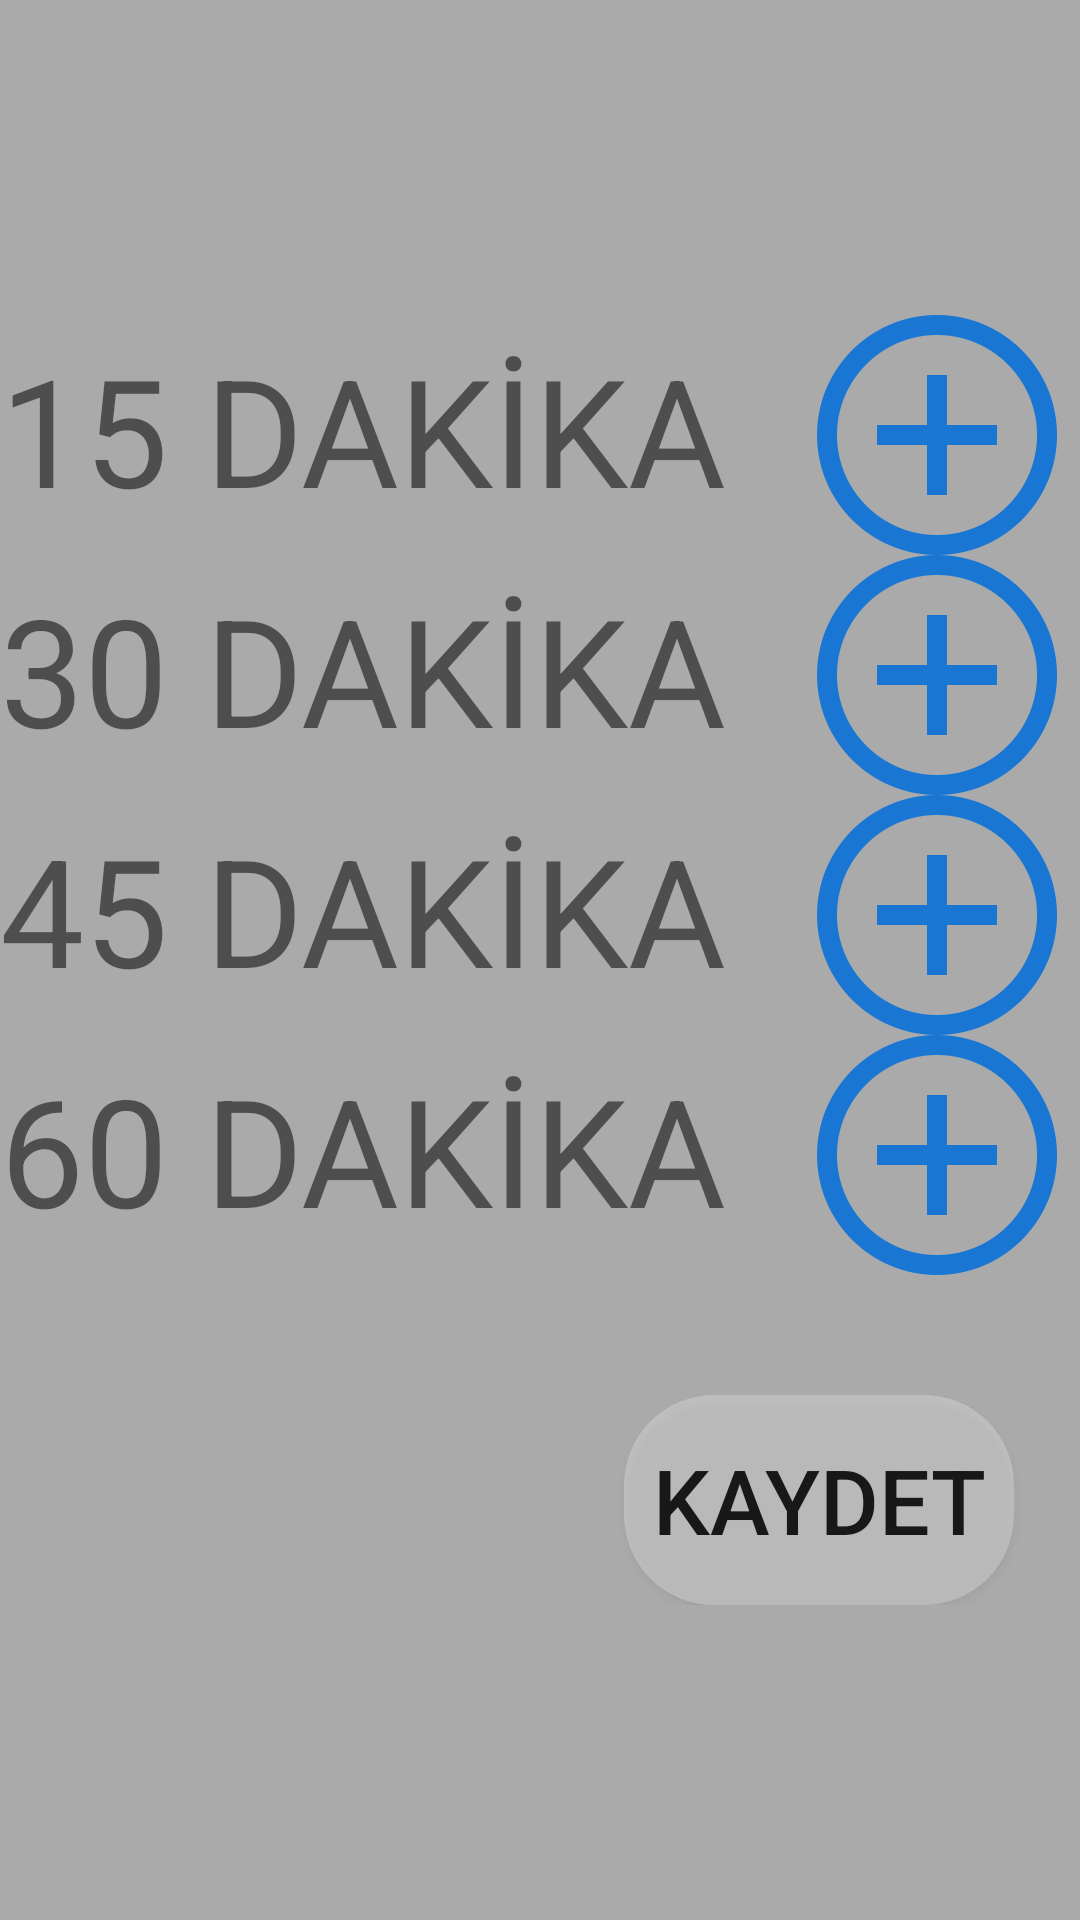

This screen was rendered from an Android layout file. Write that file and the resources it references.
<!-- AndroidManifest.xml: application theme Theme.AppCompat.Light.NoActionBar -->
<!-- res/layout/activity_tarie_ucret_update.xml -->
<?xml version="1.0" encoding="utf-8"?>
<android.support.constraint.ConstraintLayout xmlns:android="http://schemas.android.com/apk/res/android"
    xmlns:app="http://schemas.android.com/apk/res-auto"
    xmlns:tools="http://schemas.android.com/tools"
    android:layout_width="match_parent"
    android:layout_height="match_parent"
    android:background="@android:color/darker_gray"
    tools:context=".TarieUcretUpdate">

    <LinearLayout
        android:id="@+id/linearLayout2"
        android:layout_width="wrap_content"
        android:layout_height="wrap_content"
        android:layout_marginStart="8dp"
        android:layout_marginLeft="8dp"
        android:layout_marginTop="8dp"
        android:layout_marginEnd="8dp"
        android:layout_marginRight="8dp"
        android:layout_marginBottom="8dp"
        android:orientation="vertical"
        app:layout_constraintBottom_toBottomOf="parent"
        app:layout_constraintEnd_toEndOf="parent"
        app:layout_constraintStart_toStartOf="parent"
        app:layout_constraintTop_toTopOf="parent">

        <LinearLayout
            android:layout_width="wrap_content"
            android:layout_height="wrap_content"
            android:orientation="horizontal"
            tools:layout_editor_absoluteX="265dp"
            tools:layout_editor_absoluteY="397dp">

            <TextView
                android:id="@+id/textView14"
                android:layout_width="wrap_content"
                android:layout_height="wrap_content"
                android:text="15 DAKİKA"
                android:textSize="50sp"
                tools:layout_editor_absoluteX="274dp"
                tools:layout_editor_absoluteY="364dp" />

            <ImageView
                android:id="@+id/plus1"
                android:layout_width="80dp"
                android:layout_height="80dp"
                android:layout_marginLeft="30dp"
                app:srcCompat="@drawable/arttir"
                tools:layout_editor_absoluteX="314dp"
                tools:layout_editor_absoluteY="181dp" />

            <EditText
                android:id="@+id/tarife1"
                android:layout_width="114dp"
                android:layout_height="match_parent"
                android:layout_marginLeft="15dp"
                android:ems="10"
                android:inputType="numberDecimal"
                android:maxLength="3"
                android:textAlignment="center"
                android:textSize="45sp"
                tools:layout_editor_absoluteX="394dp"
                tools:layout_editor_absoluteY="188dp" />

            <ImageView
                android:id="@+id/minus1"
                android:layout_width="80dp"
                android:layout_height="80dp"
                android:layout_marginLeft="15dp"
                app:srcCompat="@drawable/azalt"
                tools:layout_editor_absoluteX="506dp"
                tools:layout_editor_absoluteY="173dp" />
        </LinearLayout>

        <LinearLayout
            android:layout_width="wrap_content"
            android:layout_height="wrap_content"
            android:orientation="horizontal"
            tools:layout_editor_absoluteX="265dp"
            tools:layout_editor_absoluteY="548dp">

            <TextView
                android:layout_width="wrap_content"
                android:layout_height="wrap_content"
                android:text="30 DAKİKA"
                android:textSize="50sp"
                tools:layout_editor_absoluteX="274dp"
                tools:layout_editor_absoluteY="364dp" />

            <ImageView
                android:id="@+id/plus2"
                android:layout_width="80dp"
                android:layout_height="80dp"
                android:layout_marginLeft="30dp"
                app:srcCompat="@drawable/arttir"
                tools:layout_editor_absoluteX="314dp"
                tools:layout_editor_absoluteY="181dp" />

            <EditText
                android:id="@+id/tarife2"
                android:layout_width="114dp"
                android:layout_height="match_parent"
                android:layout_marginLeft="15dp"
                android:ems="10"
                android:inputType="numberDecimal"
                android:maxLength="3"
                android:textAlignment="center"
                android:textSize="45sp"
                tools:layout_editor_absoluteX="394dp"
                tools:layout_editor_absoluteY="188dp" />

            <ImageView
                android:id="@+id/minus2"
                android:layout_width="80dp"
                android:layout_height="80dp"
                android:layout_marginLeft="15dp"
                app:srcCompat="@drawable/azalt"
                tools:layout_editor_absoluteX="506dp"
                tools:layout_editor_absoluteY="173dp" />
        </LinearLayout>

        <LinearLayout
            android:layout_width="wrap_content"
            android:layout_height="wrap_content"
            android:orientation="horizontal"
            tools:layout_editor_absoluteX="312dp"
            tools:layout_editor_absoluteY="117dp">

            <TextView
                android:layout_width="wrap_content"
                android:layout_height="wrap_content"
                android:text="45 DAKİKA"
                android:textSize="50sp"
                tools:layout_editor_absoluteX="274dp"
                tools:layout_editor_absoluteY="364dp" />

            <ImageView
                android:id="@+id/plus3"
                android:layout_width="80dp"
                android:layout_height="80dp"
                android:layout_marginLeft="30dp"
                app:srcCompat="@drawable/arttir"
                tools:layout_editor_absoluteX="314dp"
                tools:layout_editor_absoluteY="181dp" />

            <EditText
                android:id="@+id/tarife3"
                android:layout_width="114dp"
                android:layout_height="match_parent"
                android:layout_marginLeft="15dp"
                android:ems="10"
                android:inputType="numberDecimal"
                android:maxLength="3"
                android:textAlignment="center"
                android:textSize="45sp"
                tools:layout_editor_absoluteX="394dp"
                tools:layout_editor_absoluteY="188dp" />

            <ImageView
                android:id="@+id/minus3"
                android:layout_width="80dp"
                android:layout_height="80dp"
                android:layout_marginLeft="15dp"
                app:srcCompat="@drawable/azalt"
                tools:layout_editor_absoluteX="506dp"
                tools:layout_editor_absoluteY="173dp" />
        </LinearLayout>

        <LinearLayout
            android:layout_width="wrap_content"
            android:layout_height="wrap_content"
            android:orientation="horizontal"
            tools:layout_editor_absoluteX="245dp"
            tools:layout_editor_absoluteY="261dp">

            <TextView
                android:layout_width="wrap_content"
                android:layout_height="wrap_content"
                android:text="60 DAKİKA"
                android:textSize="50sp"
                tools:layout_editor_absoluteX="274dp"
                tools:layout_editor_absoluteY="364dp" />

            <ImageView
                android:id="@+id/plus4"
                android:layout_width="80dp"
                android:layout_height="80dp"
                android:layout_marginLeft="30dp"
                app:srcCompat="@drawable/arttir"
                tools:layout_editor_absoluteX="314dp"
                tools:layout_editor_absoluteY="181dp" />

            <EditText
                android:id="@+id/tarife4"
                android:layout_width="114dp"
                android:layout_height="match_parent"
                android:layout_marginLeft="15dp"
                android:ems="10"
                android:inputType="numberDecimal"
                android:maxLength="3"
                android:textAlignment="center"
                android:textSize="45sp"
                tools:layout_editor_absoluteX="394dp"
                tools:layout_editor_absoluteY="188dp" />

            <ImageView
                android:id="@+id/minus4"
                android:layout_width="80dp"
                android:layout_height="80dp"
                android:layout_marginLeft="15dp"
                app:srcCompat="@drawable/azalt"
                tools:layout_editor_absoluteX="506dp"
                tools:layout_editor_absoluteY="173dp" />

        </LinearLayout>

        <LinearLayout
            android:layout_width="wrap_content"
            android:layout_height="match_parent"
            android:layout_marginLeft="200dp"
            android:layout_marginTop="40dp"
            android:orientation="horizontal">

            <Button
                android:id="@+id/tarifeupd"
                android:layout_width="130dp"
                android:layout_height="70dp"
                android:layout_marginStart="8dp"
                android:layout_marginEnd="8dp"
                android:background="@drawable/corner_round_button"
                android:text="KAYDET"
                android:textSize="30sp"
                app:layout_constraintBottom_toBottomOf="parent"
                app:layout_constraintEnd_toEndOf="parent"
                app:layout_constraintStart_toStartOf="parent" />
        </LinearLayout>
    </LinearLayout>

    <ImageView
        android:id="@+id/tarifeexit"
        android:layout_width="50dp"
        android:layout_height="50dp"
        android:layout_marginStart="8dp"
        android:layout_marginLeft="8dp"
        android:layout_marginTop="8dp"
        android:layout_marginEnd="8dp"
        android:layout_marginRight="8dp"
        android:layout_marginBottom="8dp"
        app:layout_constraintBottom_toBottomOf="parent"
        app:layout_constraintEnd_toEndOf="parent"
        app:layout_constraintHorizontal_bias="0.947"
        app:layout_constraintStart_toStartOf="parent"
        app:layout_constraintTop_toTopOf="parent"
        app:layout_constraintVertical_bias="0.033"
        app:srcCompat="@drawable/close" />

</android.support.constraint.ConstraintLayout>
<!-- resources referenced by this layout -->
<resources>
  <!-- drawable arttir: png bitmap (drawable, 10910 bytes) -->
  <!-- drawable azalt: png bitmap (drawable, 10888 bytes) -->
  <!-- drawable corner_round_button (drawable) -->
  <shape xmlns:android="http://schemas.android.com/apk/res/android"
      android:shape="rectangle">
      <solid android:color="#40ffffff" />
      <corners
          android:radius="30dp" />
  </shape>
</resources>
